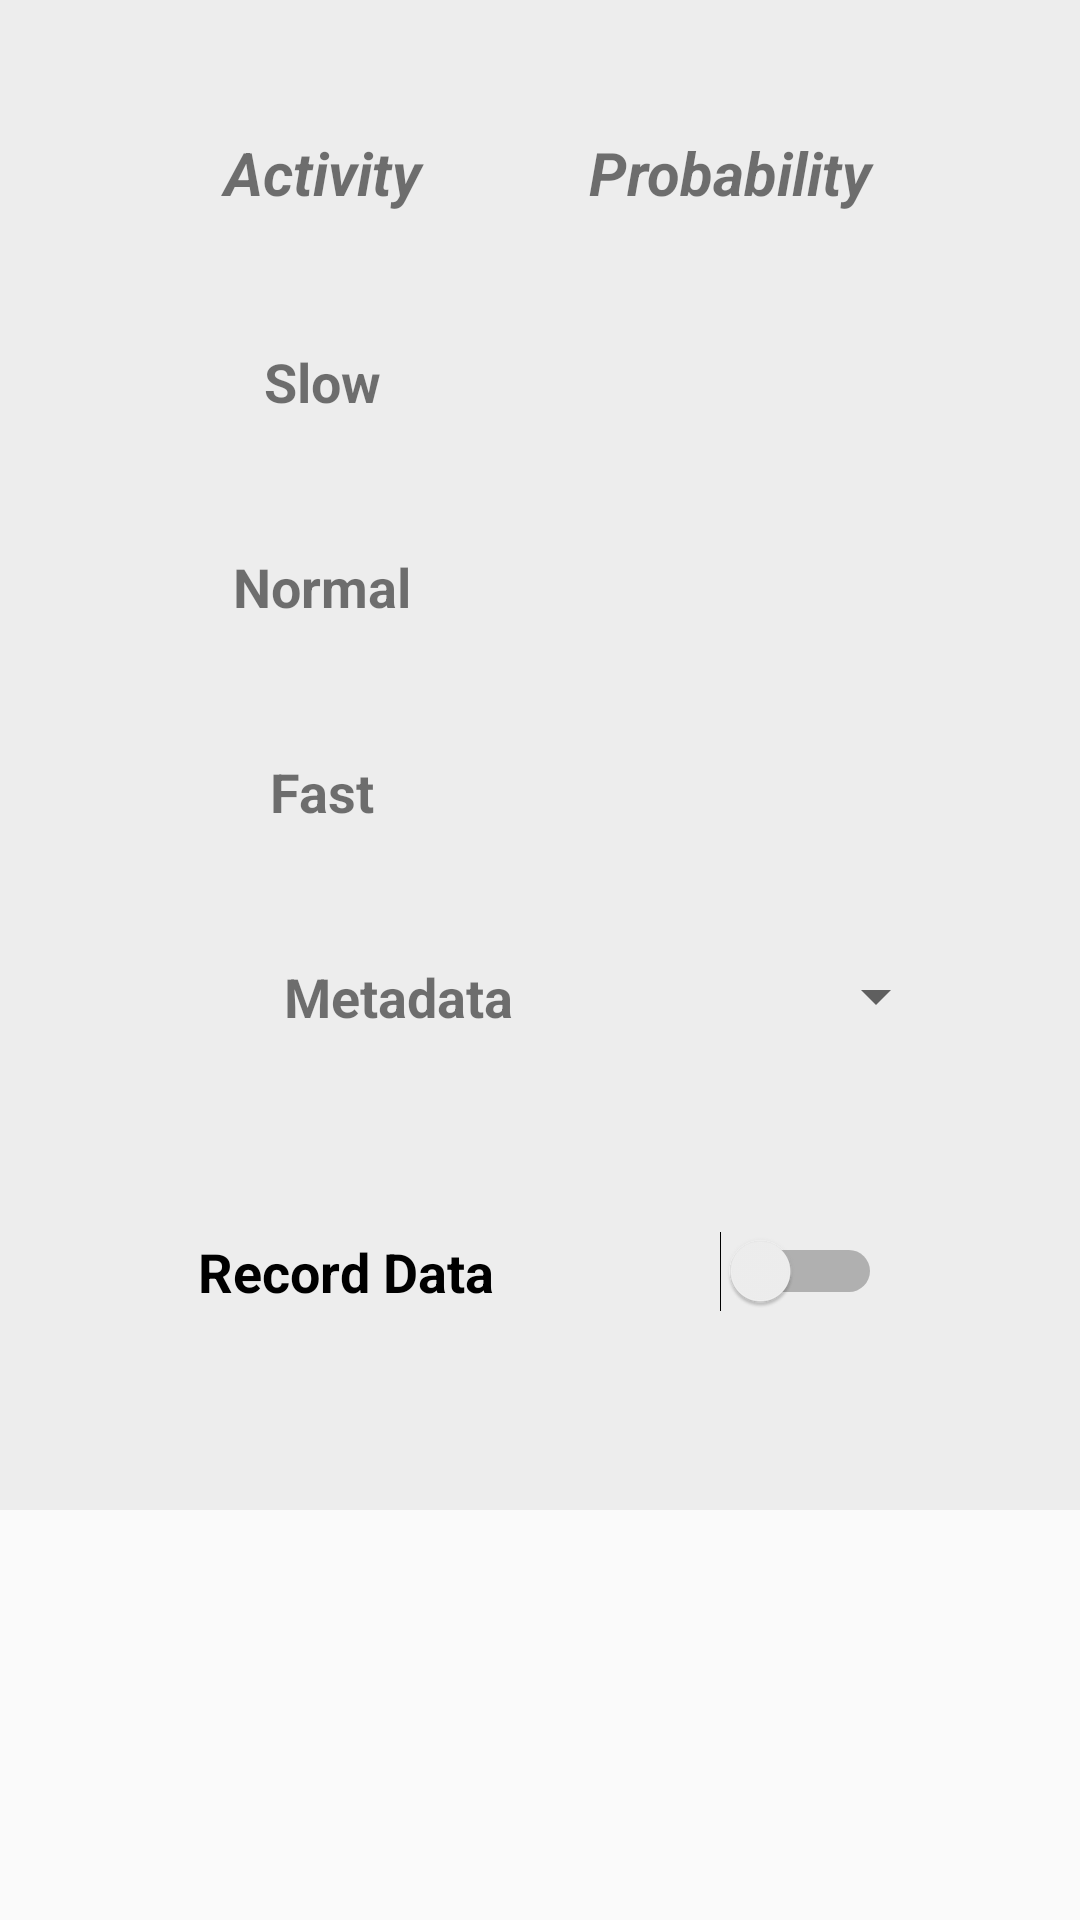

Write the Android layout XML for this screen, with the resource values it uses.
<!-- AndroidManifest.xml: application theme AppTheme -->
<!-- res/layout/activity_main.xml -->
<?xml version="1.0" encoding="utf-8"?>
<ScrollView xmlns:android="http://schemas.android.com/apk/res/android"
    xmlns:tools="http://schemas.android.com/tools"
    android:layout_width="match_parent"
    android:layout_height="match_parent">

    <TableLayout xmlns:android="http://schemas.android.com/apk/res/android"
        android:layout_width="match_parent"
        android:layout_height="wrap_content"
        android:background="#ededed"
        android:padding="22dp"
        tools:context=".MainActivity">

        <TableRow
            android:id="@+id/title_row"
            android:layout_width="match_parent"
            android:layout_height="match_parent"
            android:padding="22dp"
            android:textAlignment="center">

            <TextView
                android:id="@+id/title"
                android:layout_weight="1"
                android:text="@string/activity"
                android:textAlignment="center"
                android:textSize="20sp"
                android:textStyle="bold|italic" />

            <TextView
                android:id="@+id/textView"
                android:layout_weight="1"
                android:text="@string/probability"
                android:textAlignment="center"
                android:textSize="20sp"
                android:textStyle="bold|italic" />
        </TableRow>

        <TableRow
            android:id="@+id/standing_row"
            android:layout_width="fill_parent"
            android:layout_height="fill_parent"
            android:padding="22dp">

            <TextView
                android:id="@+id/walking_title_slow"
                android:layout_weight="1"
                android:text="@string/activity_1"
                android:textAlignment="center"
                android:textSize="18sp"
                android:textStyle="bold" />

            <TextView
                android:id="@+id/walking_prob_slow"
                android:layout_weight="1"
                android:textAlignment="center"
                android:textSize="18sp" />
        </TableRow>

        <TableRow
            android:id="@+id/walking_normal_row"
            android:layout_width="match_parent"
            android:layout_height="match_parent"
            android:padding="22dp">

            <TextView
                android:id="@+id/walking_title_normal"
                android:layout_weight="1"
                android:text="@string/activity_2"
                android:textAlignment="center"
                android:textSize="18sp"
                android:textStyle="bold" />

            <TextView
                android:id="@+id/walking_prob_normal"
                android:layout_weight="1"
                android:textAlignment="center"
                android:textSize="18sp" />
        </TableRow>

        <TableRow
            android:id="@+id/walking_fast_row"
            android:layout_width="match_parent"
            android:layout_height="match_parent"
            android:padding="22dp">

            <TextView
                android:id="@+id/walking_title_fast"
                android:layout_weight="1"
                android:text="@string/activity_3"
                android:textAlignment="center"
                android:textSize="18sp"
                android:textStyle="bold" />

            <TextView
                android:id="@+id/walking_prob_fast"
                android:layout_weight="1"
                android:textAlignment="center"
                android:textSize="18sp" />
        </TableRow>

        <TableRow
            android:id="@+id/spinner_activity"
            android:layout_width="fill_parent"
            android:layout_height="fill_parent"
            android:padding="22dp">

            <TextView
                android:id="@+id/activity_type"
                android:layout_weight="1"
                android:text="Metadata"
                android:textAlignment="center"
                android:textSize="18sp"
                android:textStyle="bold" />
            <Spinner
                android:id="@+id/spinner_activity_type"
                android:layout_width="wrap_content"
                android:layout_height="match_parent" />
        </TableRow>



        <TableLayout
            android:layout_width="match_parent"
            android:layout_height="wrap_content"
            android:background="#ededed"
            android:padding="22dp"
            tools:context=".MainActivity">



            <TableRow
                android:id="@+id/record"
                android:layout_width="fill_parent"
                android:layout_height="fill_parent"
                android:padding="22dp">

                <Switch
                    android:id="@+id/record_data"
                    android:layout_weight="1"
                    android:layout_height="wrap_content"
                    android:text="Record Data"
                    android:textSize="18sp"
                    android:textStyle="bold"  />
            </TableRow>


        </TableLayout>
    </TableLayout>


</ScrollView>
<!-- resources referenced by this layout -->
<resources>
  <string name="activity">Activity</string>
  <string name="activity_1">Slow</string>
  <string name="activity_2">Normal</string>
  <string name="activity_3">Fast</string>
  <string name="probability">Probability</string>
  <style name="AppTheme" parent="Theme.AppCompat.Light.NoActionBar">
          
          <item name="colorPrimary">#3F51B5</item>
          
          <item name="colorPrimaryDark">#303F9F</item>
          
          <item name="colorAccent">#FF4081</item>
      </style>
</resources>
